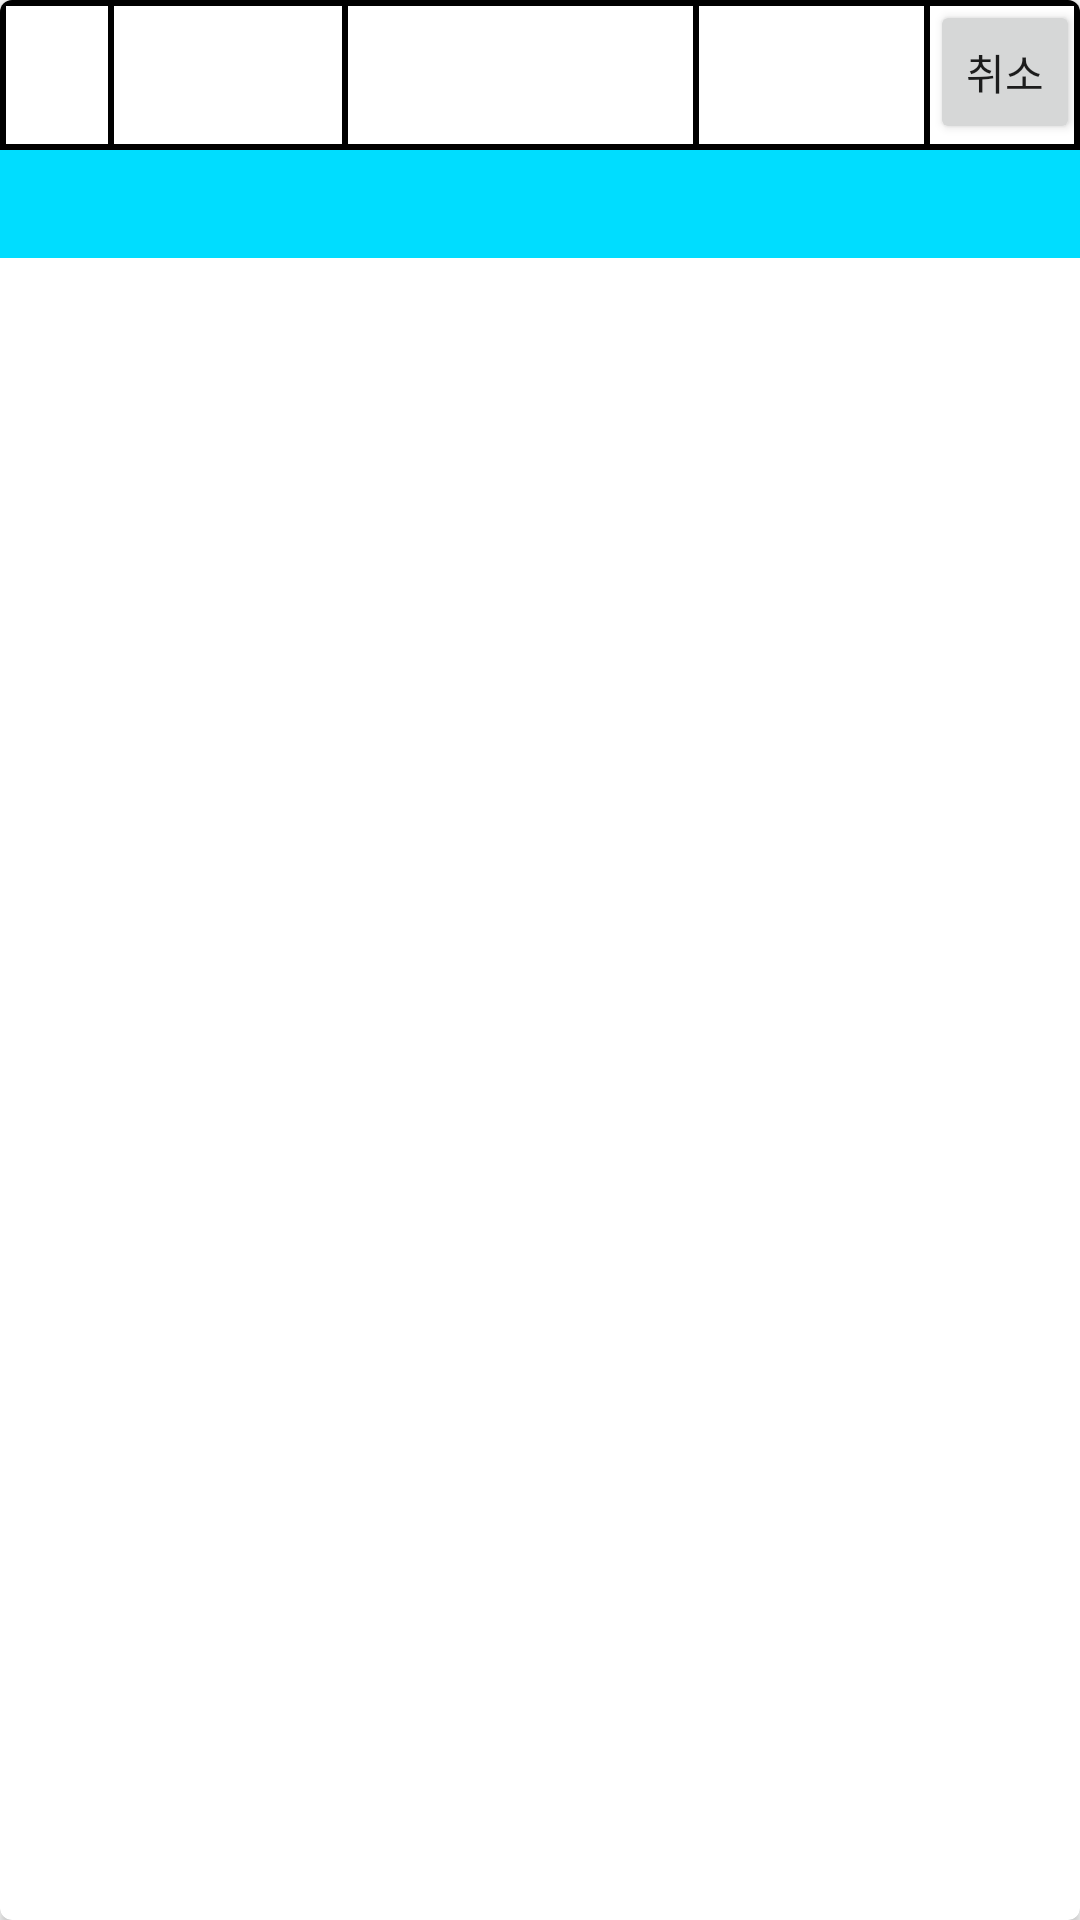

Android layout source for this screen:
<!-- AndroidManifest.xml: application theme AppTheme -->
<!-- res/layout/sales_details.xml -->
<?xml version="1.0" encoding="utf-8"?>
<android.support.v7.widget.CardView xmlns:android="http://schemas.android.com/apk/res/android"
    xmlns:app="http://schemas.android.com/apk/res-auto"
    xmlns:tools="http://schemas.android.com/tools"
    android:id="@+id/zoomCardView"
    android:layout_width="match_parent"
    android:layout_height="wrap_content"
    app:cardCornerRadius="4dp">

    <LinearLayout
        android:layout_width="match_parent"
        android:layout_height="wrap_content"
        android:orientation="vertical">


        <LinearLayout
            android:layout_width="match_parent"
            android:layout_height="match_parent"
            android:layout_gravity="center_vertical"
            android:layout_margin="0dp"
            android:background="@drawable/layout_border2"
            android:orientation="horizontal">

            <TextView
                android:id="@+id/txtViewNo"
                android:layout_width="30dp"
                android:layout_height="match_parent"
                android:layout_margin="3dp"
                android:textAlignment="center"
                android:textSize="14sp"
                android:textStyle="bold"
                tools:text="No" />

            <LinearLayout
                android:layout_width="80dp"
                android:layout_height="match_parent"
                android:background="@drawable/layout_border2"
                android:orientation="vertical">

                <TextView
                    android:id="@+id/txtViewDate"
                    android:layout_width="wrap_content"
                    android:layout_height="wrap_content"
                    android:layout_margin="3dp"
                    android:textAlignment="center"
                    android:textSize="14sp"
                    tools:text="Date" />

                <TextView
                    android:id="@+id/txtViewTime"
                    android:layout_width="match_parent"
                    android:layout_height="wrap_content"
                    android:layout_margin="3dp"
                    android:textAlignment="center"
                    android:textSize="14sp"
                    tools:text="Time" />
            </LinearLayout>

            <TextView
                android:id="@+id/txtViewMenuname"
                android:layout_width="100dp"
                android:layout_height="match_parent"
                android:layout_marginLeft="3dp"
                android:layout_marginRight="3dp"
                android:layout_weight="1"
                android:textAlignment="center"
                android:textSize="14sp"
                tools:text="MenuName" />

            <LinearLayout
                android:layout_width="70dp"
                android:layout_height="match_parent"
                android:layout_weight="1"
                android:background="@drawable/layout_border2">

                <TextView
                    android:id="@+id/txtViewPrice"
                    android:layout_width="match_parent"
                    android:layout_height="match_parent"
                    android:layout_marginLeft="3dp"
                    android:layout_marginRight="3dp"
                    android:textAlignment="center"
                    android:textSize="14sp"
                    tools:text="Price" />
            </LinearLayout>
            
            <LinearLayout
                android:layout_width="wrap_content"
                android:layout_height="match_parent"
                android:orientation="vertical">

                <ImageView
                    android:id="@+id/imageview_card"
                    android:layout_width="wrap_content"
                    android:layout_height="wrap_content"
                    app:srcCompat="@drawable/ic_credit_card_black_24dp" />

                <Button
                    android:id="@+id/btn_pay_cancel"
                    android:layout_width="50dp"
                    android:layout_height="wrap_content"
                    android:text="취소" />
            </LinearLayout>
        </LinearLayout>

        <LinearLayout
            android:layout_width="match_parent"
            android:layout_height="wrap_content"
            android:layout_margin="0dp"
            android:background="@android:color/holo_blue_bright"
            android:gravity="center_vertical"
            android:orientation="horizontal">

            <Button
                android:id="@+id/btn_outPut"
                android:layout_width="30dp"
                android:layout_height="30dp"
                android:layout_marginBottom="3dp"
                android:layout_marginLeft="20dp"
                android:layout_marginTop="3dp"
                android:background="@drawable/ic_print_whit"
                android:backgroundTint="@android:color/black"
                android:textAlignment="center"
                android:textStyle="bold" />

            <TextView
                android:id="@+id/txt_view_amount"
                android:layout_width="wrap_content"
                android:layout_height="wrap_content"
                android:layout_marginLeft="90dp"
                android:textAlignment="center"
                android:textStyle="bold" />

            <TextView
                android:id="@+id/txt_view_total"
                android:layout_width="match_parent"
                android:layout_height="wrap_content"
                android:textAlignment="center"
                android:textStyle="bold"
                tools:text="판매금액" />
        </LinearLayout>
    </LinearLayout>
</android.support.v7.widget.CardView>
<!-- resources referenced by this layout -->
<resources>
  <!-- drawable layout_border2 (drawable) -->
  <?xml version="1.0" encoding="utf-8"?>
  <shape xmlns:android="http://schemas.android.com/apk/res/android" >
  
      <solid android:color="#ffffff" />
  
      <stroke
          android:width="2dp"
          android:color="#000000" />
  
      <corners android:radius="0dip" />
  
      <padding
          android:bottom="0dp"
          android:left="0dp"
          android:right="0dp"
          android:top="0dp" />
  
  </shape>
  <style name="AppTheme" parent="Theme.AppCompat.Light.NoActionBar">
          
          <item name="colorPrimary">@color/colorPrimary</item>
          <item name="colorPrimaryDark">@color/colorPrimaryDark</item>
          <item name="colorAccent">@color/colorAccent</item>
          <item name="android:windowFullscreen">true</item>
      </style>
  <color name="colorPrimary">#191d34</color>
  <color name="colorPrimaryDark">#303f9f</color>
  <color name="colorAccent">#ff4081</color>
</resources>
